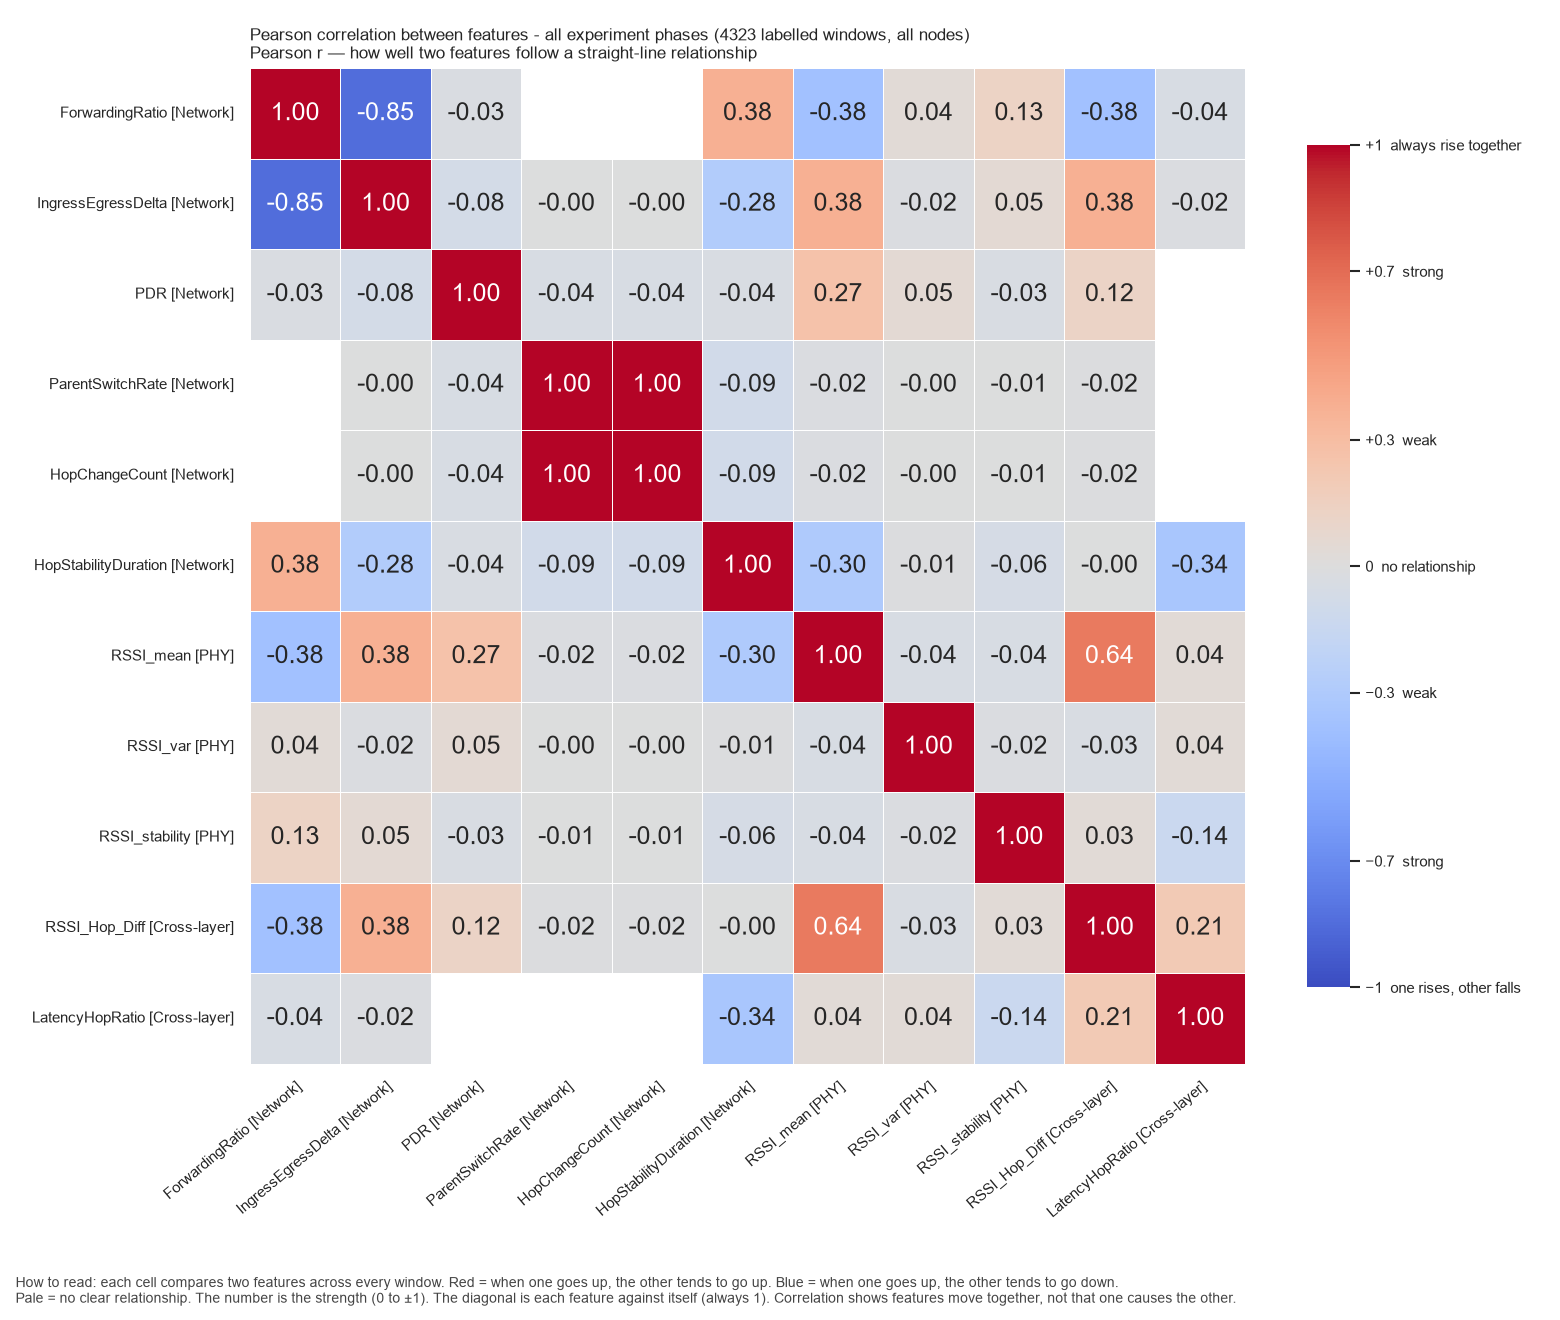

Values plotted in this chart, from the file beside it:
, ForwardingRatio, IngressEgressDelta, PDR, ParentSwitchRate, HopChangeCount, HopStabilityDuration, RSSI_mean, RSSI_var, RSSI_stability, RSSI_Hop_Diff, LatencyHopRatio
ForwardingRatio, 1.0, -0.8504, -0.02697, , , 0.3819, -0.3777, 0.03719, 0.1317, -0.3773, -0.04124
IngressEgressDelta, -0.8504, 1.0, -0.07729, -0.004875, -0.004875, -0.2828, 0.3788, -0.02001, 0.04819, 0.3801, -0.01904
PDR, -0.02697, -0.07729, 1.0, -0.04216, -0.04216, -0.0375, 0.2655, 0.0497, -0.03146, 0.1232, 
ParentSwitchRate, , -0.004875, -0.04216, 1.0, 1.0, -0.08865, -0.01782, -0.002527, -0.00527, -0.01558, 
HopChangeCount, , -0.004875, -0.04216, 1.0, 1.0, -0.08865, -0.01782, -0.002527, -0.00527, -0.01558, 
HopStabilityDuration, 0.3819, -0.2828, -0.0375, -0.08865, -0.08865, 1.0, -0.2993, -0.009386, -0.05947, -0.001045, -0.3425
RSSI_mean, -0.3777, 0.3788, 0.2655, -0.01782, -0.01782, -0.2993, 1.0, -0.04136, -0.03906, 0.6446, 0.03897
RSSI_var, 0.03719, -0.02001, 0.0497, -0.002527, -0.002527, -0.009386, -0.04136, 1.0, -0.0188, -0.03384, 0.03849
RSSI_stability, 0.1317, 0.04819, -0.03146, -0.00527, -0.00527, -0.05947, -0.03906, -0.0188, 1.0, 0.03404, -0.1384
RSSI_Hop_Diff, -0.3773, 0.3801, 0.1232, -0.01558, -0.01558, -0.001045, 0.6446, -0.03384, 0.03404, 1.0, 0.2093
LatencyHopRatio, -0.04124, -0.01904, , , , -0.3425, 0.03897, 0.03849, -0.1384, 0.2093, 1.0
